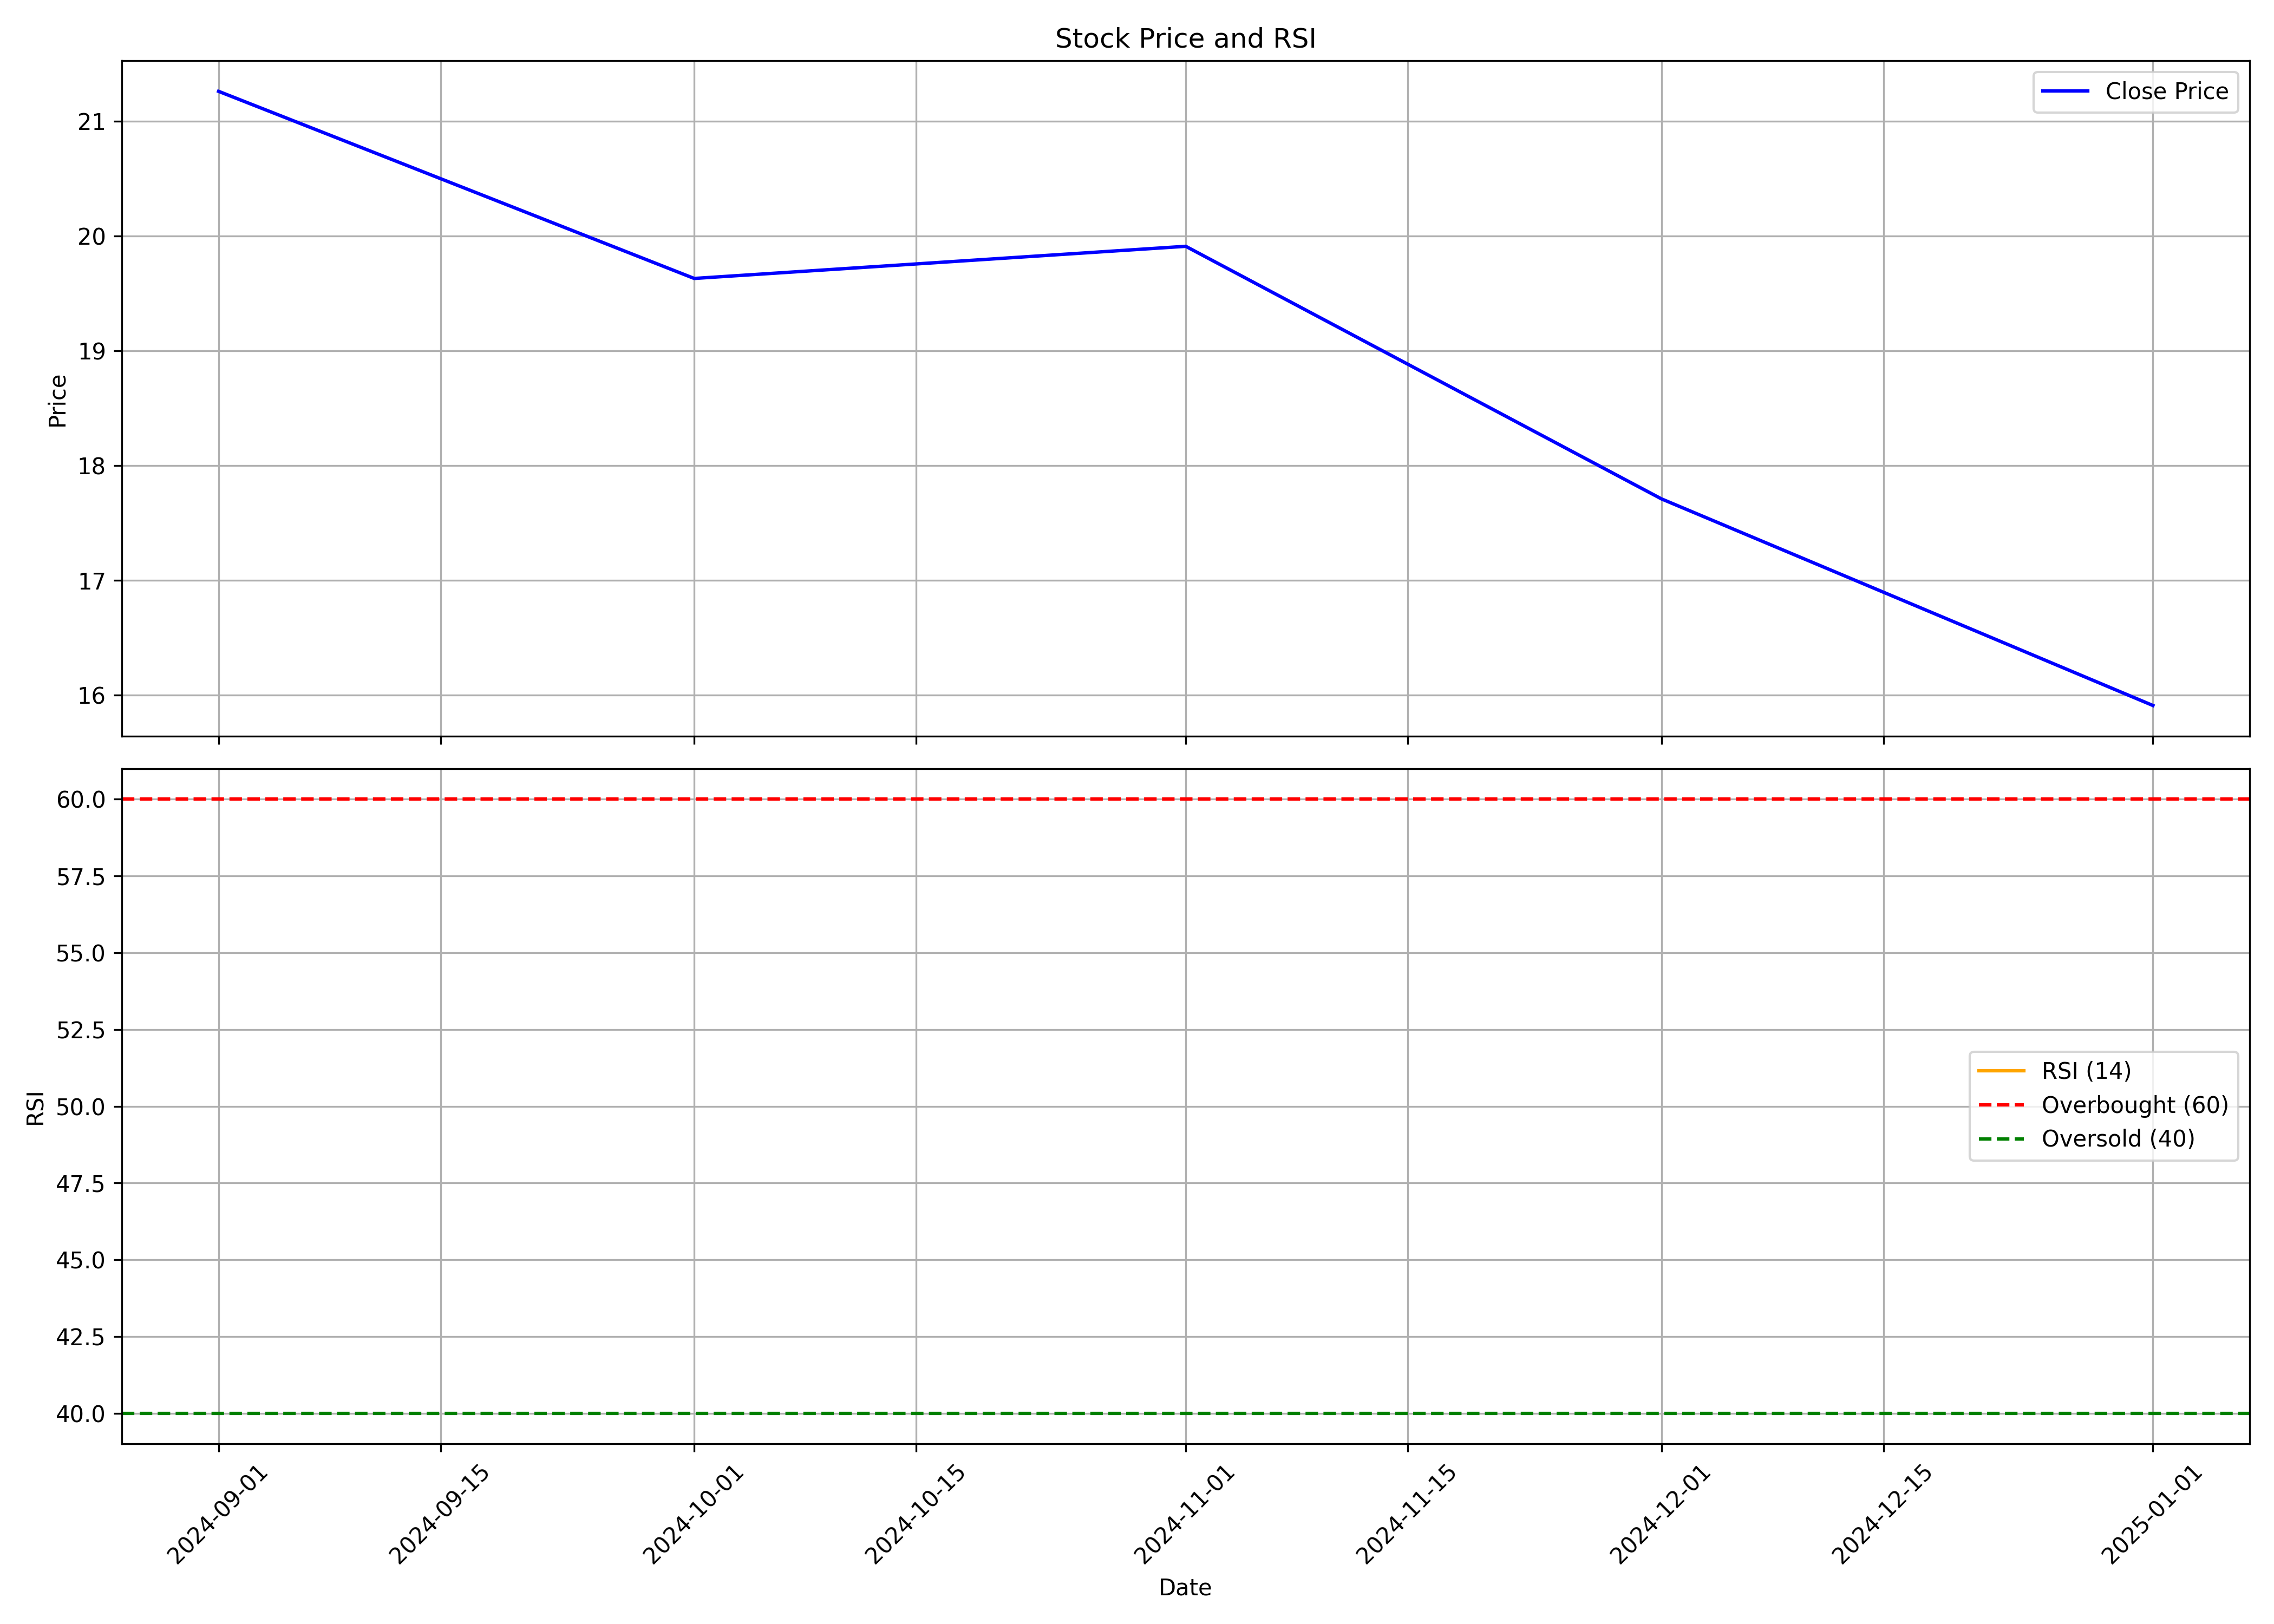

The data file committed next to this chart (first rows):
, date, symbol, open, high, low, close, volume, rsi
0, 2024-09-01, ORTINGLOBE, 21.49, 23.9, 19.55, 21.26, 1811161, 
1, 2024-10-01, ORTINGLOBE, 21.65, 22.98, 18.03, 19.63, 458657, 
2, 2024-11-01, ORTINGLOBE, 20.3, 22.09, 18.27, 19.91, 452987, 
3, 2024-12-01, ORTINGLOBE, 19.91, 20.05, 17.53, 17.71, 313910, 
4, 2025-01-01, ORTINGLOBE, 17.83, 18.46, 15.25, 15.91, 310767, 
